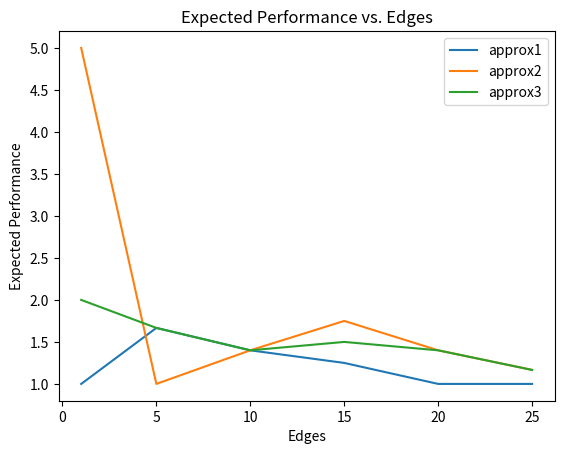

Generate this figure with matplotlib:
from collections import deque
import random
import copy
import matplotlib.pyplot as plot

#Undirected graph using an adjacency list
class Graph:

    def __init__(self, n):
        self.adj = {}
        for i in range(n):
            self.adj[i] = []

    def are_connected(self, node1, node2):
        return node2 in self.adj[node1]

    def adjacent_nodes(self, node):
        return self.adj[node]

    def add_node(self):
        self.adj[len(self.adj)] = []

    def add_edge(self, node1, node2):
        if node1 not in self.adj[node2]:
            self.adj[node1].append(node2)
            self.adj[node2].append(node1)

    def number_of_nodes():
        return len()

def create_random_graph(i,j): 
    numNodes = i 
    numEdges = j
    count = 0
    # Assuming we have a simple graph where we cannot have multiple edges or self-loops
    # Max number of edges is found through the equation: nodes * (nodes - 1) / 2
    maxEdges = (i * (i-1)) // 2 

    if j > maxEdges: 
        print("Number of edges is too large for the number of vertices. Cannot generate graph")
        return Graph(i)
    
    # Generate graph with i nodes
    graph = Graph(i)

    while count < j:
        # Randomly select two nodes
        node1 = random.randint(0, i-1)
        node2 = random.randint(0, i-1)

        # Only add the edge between two nodes if the nodes are not equal
        # and if there does not exist an edge between the two nodes yet
        if node1 != node2 and node2 not in graph.adj[node1]:
            graph.add_edge(node1, node2)
            count += 1

    return graph

#Breadth First Search
def BFS(G, node1, node2):
    Q = deque([node1])
    marked = {node1 : True}
    for node in G.adj:
        if node != node1:
            marked[node] = False
    while len(Q) != 0:
        current_node = Q.popleft()
        for node in G.adj[current_node]:
            if node == node2:
                return True
            if not marked[node]:
                Q.append(node)
                marked[node] = True
    return False

#**************** BREADTH FIRST SEARCH IMPLEMENTATIONS ****************************#
def BFS2(G, node1, node2):
    Q = deque([node1])
    marked = {node1 : True}
    parent = {}
    path = []

    # If the initial 2 nodes you want to find the path for are the same, return an empty list
    if node1 == node2:
        return []
    
    # Initialize every node in the dictionary besides the start node to be False (Not marked)
    for node in G.adj:
        if node != node1:
            marked[node] = False

    # Run while there are numbers in the queue
    while len(Q) != 0:
        current_node = Q.popleft()
        for node in G.adj[current_node]:
            #If in our search, we have reached the second node, trace the path backwards
            if node == node2:
                path = [node2]
                # Update the parent of the end node
                parent[node] = current_node
                while node2 != node1:
                    node2 = parent[node2]
                    path.insert(0, node2)
                return path
            # If the node has not been marked, mark it and change it's value in the dict to True
            if not marked[node]:
                Q.append(node)
                marked[node] = True
                parent[node] = current_node
    return []

def BFS3(G, node1):
    Q = deque([node1])
    marked = {node1 : True}
    predecessor = {}
    
    for node in G.adj:
        if node != node1:
            marked[node] = False

    while len(Q) != 0:
        current_node = Q.popleft()
        for node in G.adj[current_node]:        
            if not marked[node]:
                Q.append(node)
                marked[node] = True
                predecessor[node] = current_node
    return predecessor

def has_cycle(G):
    for startNode in G.adj:
        Q = deque([startNode])
        marked = {}
        predecessor = {}
        
        for node in G.adj:
            marked[node] = False

        while len(Q) != 0:
            current_node = Q.popleft()
            marked[current_node] = True

            for node in G.adj[current_node]:
                #Cycle found if adj node is marked and not the parent node
                if marked[node] and node != predecessor[current_node]:
                    return True  
                # Keep traversing through nodes if false
                if not marked[node]:
                    Q.append(node)
                    predecessor[node] = current_node

    return False  # No cycle found in the entire graph

def is_connected(G):
    # Use BFS to check if a path exists between all comb. of two nodes in a graph
    for node1 in G.adj: 
        for node2 in G.adj: 
            if node1 != node2 and BFS(G, node1, node2) == False:
                return False
    return True

#Depth First Search
def DFS(G, node1, node2):
    S = [node1]
    marked = {}
    for node in G.adj:
        marked[node] = False
    while len(S) != 0:
        current_node = S.pop()
        if not marked[current_node]:
            marked[current_node] = True
            for node in G.adj[current_node]:
                if node == node2:
                    return True
                S.append(node)
    return False

#**************** DEPTH FIRST SEARCH IMPLEMENTATIONS ****************************#
#Depth First Search 2
def DFS2(G, node1, node2):
    S = [node1]
    marked = {}
    path = []
    for node in G.adj:
        marked[node] = False
    while len(S) != 0:
        current_node = S.pop()
        if not marked[current_node]:
            marked[current_node] = True
            path.append(current_node) #adding node into path list
            for node in G.adj[current_node]:
                if node == node2:
                    path.append(node) #adding last node into path list
                    return path
                S.append(node)
    return []

#Depth First Search 3
def DFS3(G, node):
    S = [node]
    marked = {}
    predecessor = {}
    for i in G.adj:
        marked[i] = False
    while len(S) != 0:
        current_node = S.pop()
        for i in G.adj[current_node]:
            if not marked[i] and (i != node):
                S.append(i)
                marked[i] = True
                predecessor[i] = current_node
    return predecessor

#Use the methods below to determine minimum Vertex Covers
def add_to_each(sets, element):
    copy = sets.copy()
    for set in copy:
        set.append(element)
    return copy

def power_set(set):
    if set == []:
        return [[]]
    return power_set(set[1:]) + add_to_each(power_set(set[1:]), set[0])

def is_vertex_cover(G, C):
    for start in G.adj:
        for end in G.adj[start]:
            if not(start in C or end in C):
                return False
    return True

def MVC(G):
    nodes = [i for i in range(len(G.adj))]
    subsets = power_set(nodes)
    min_cover = nodes
    for subset in subsets:
        if is_vertex_cover(G, subset):
            if len(subset) < len(min_cover):
                min_cover = subset
    return min_cover

##### the following is testing code #####
# G1 = Graph(6)
# G1.add_edge(0,1)
# G1.add_edge(1,3)
# G1.add_edge(3,5)
# G1.add_edge(0,2)
# G1.add_edge(2,3)
# G1.add_edge(2,4)
# G1.add_edge(4,3)
# you can even delete edges to test if our algos work

# print(G1.adj)
# print(DFS2(G1,1,2))
# print(DFS3(G1, 3))

#**************** PART TWO ****************************#

def approx1(G):
    C = set()
    while True:
        if is_vertex_cover(G, C):
            return C
        v = -1
        highest_deg = -1
        for i in G.adj:
            deg = len(G.adj[i])
            if deg > highest_deg:
                highest_deg = deg
                v = i
        C.add(v)
        G1 = copy.deepcopy(G)
        G1.adj[v] = []
        G = G1
    return C
    
def approx2(G):
    C = set()
    while not is_vertex_cover(G, C):
        while True:
            v = random.randint(0, len(G.adj)-1)
            if v not in C:
                break
        C.add(v)
    return C

def approx3(G):
    C = set()
    while not is_vertex_cover(G, C):
        u = random.randint(0, len(G.adj)-1)
        while (G.adj[u] == []):
            u = random.randint(0, len(G.adj)-1)
        v = random.choice(G.adj[u])
        
        C.add(u);C.add(v)
        G1 = copy.deepcopy(G)
        G1.adj[u] = []
        G1.adj[v] = []
    return C

##### the following is for testig purposes

# G1 = Graph(4)
# G1.add_edge(0,2)
# G1.add_edge(1,3)
# G1.add_edge(2,3)
# G1.add_edge(1,0)
# G1.add_edge(0,3)
# G1.add_edge(1,2)
# print(approx1(G1))
# print(approx2(G1))
# print(approx3(G1))
def approx_Exp():
    edge_values = [1, 5, 10, 15, 20, 25]
    #declaring a list of expected performance for each edge value
    exp_performance1 = []
    exp_performance2 = []
    exp_performance3 = []
    #generating 1000 graphs for each value of edges
    for edges in edge_values:
        for i in range(1000):
            mvc_sum = 0
            a1_sum = 0
            a2_sum = 0
            a3_sum = 0

            G = create_random_graph(8, edges)
            mvc_sum += len(MVC(G))

            # running each approximation on each of the same 1000 graphs
            vc1 = approx1(G)
            # updating sum variables
            a1_sum += len(vc1) 
            vc2 = approx2(G)
            a2_sum += len(vc2) 
            vc3 = approx3(G)
            a3_sum += len(vc3) 
            
        exp_performance1.append(a1_sum/mvc_sum)
        exp_performance2.append(a2_sum/mvc_sum)
        exp_performance3.append(a3_sum/mvc_sum)
    return exp_performance1, exp_performance2, exp_performance3, edge_values

outputs = approx_Exp()
print()
plot.plot(outputs[3], outputs[0], label='approx1')
plot.plot(outputs[3], outputs[1], label='approx2')
plot.plot(outputs[3], outputs[2], label='approx3')
plot.plot()
plot.legend()
plot.title('Expected Performance vs. Edges')
plot.xlabel('Edges')
plot.ylabel('Expected Performance')
plot.show()
